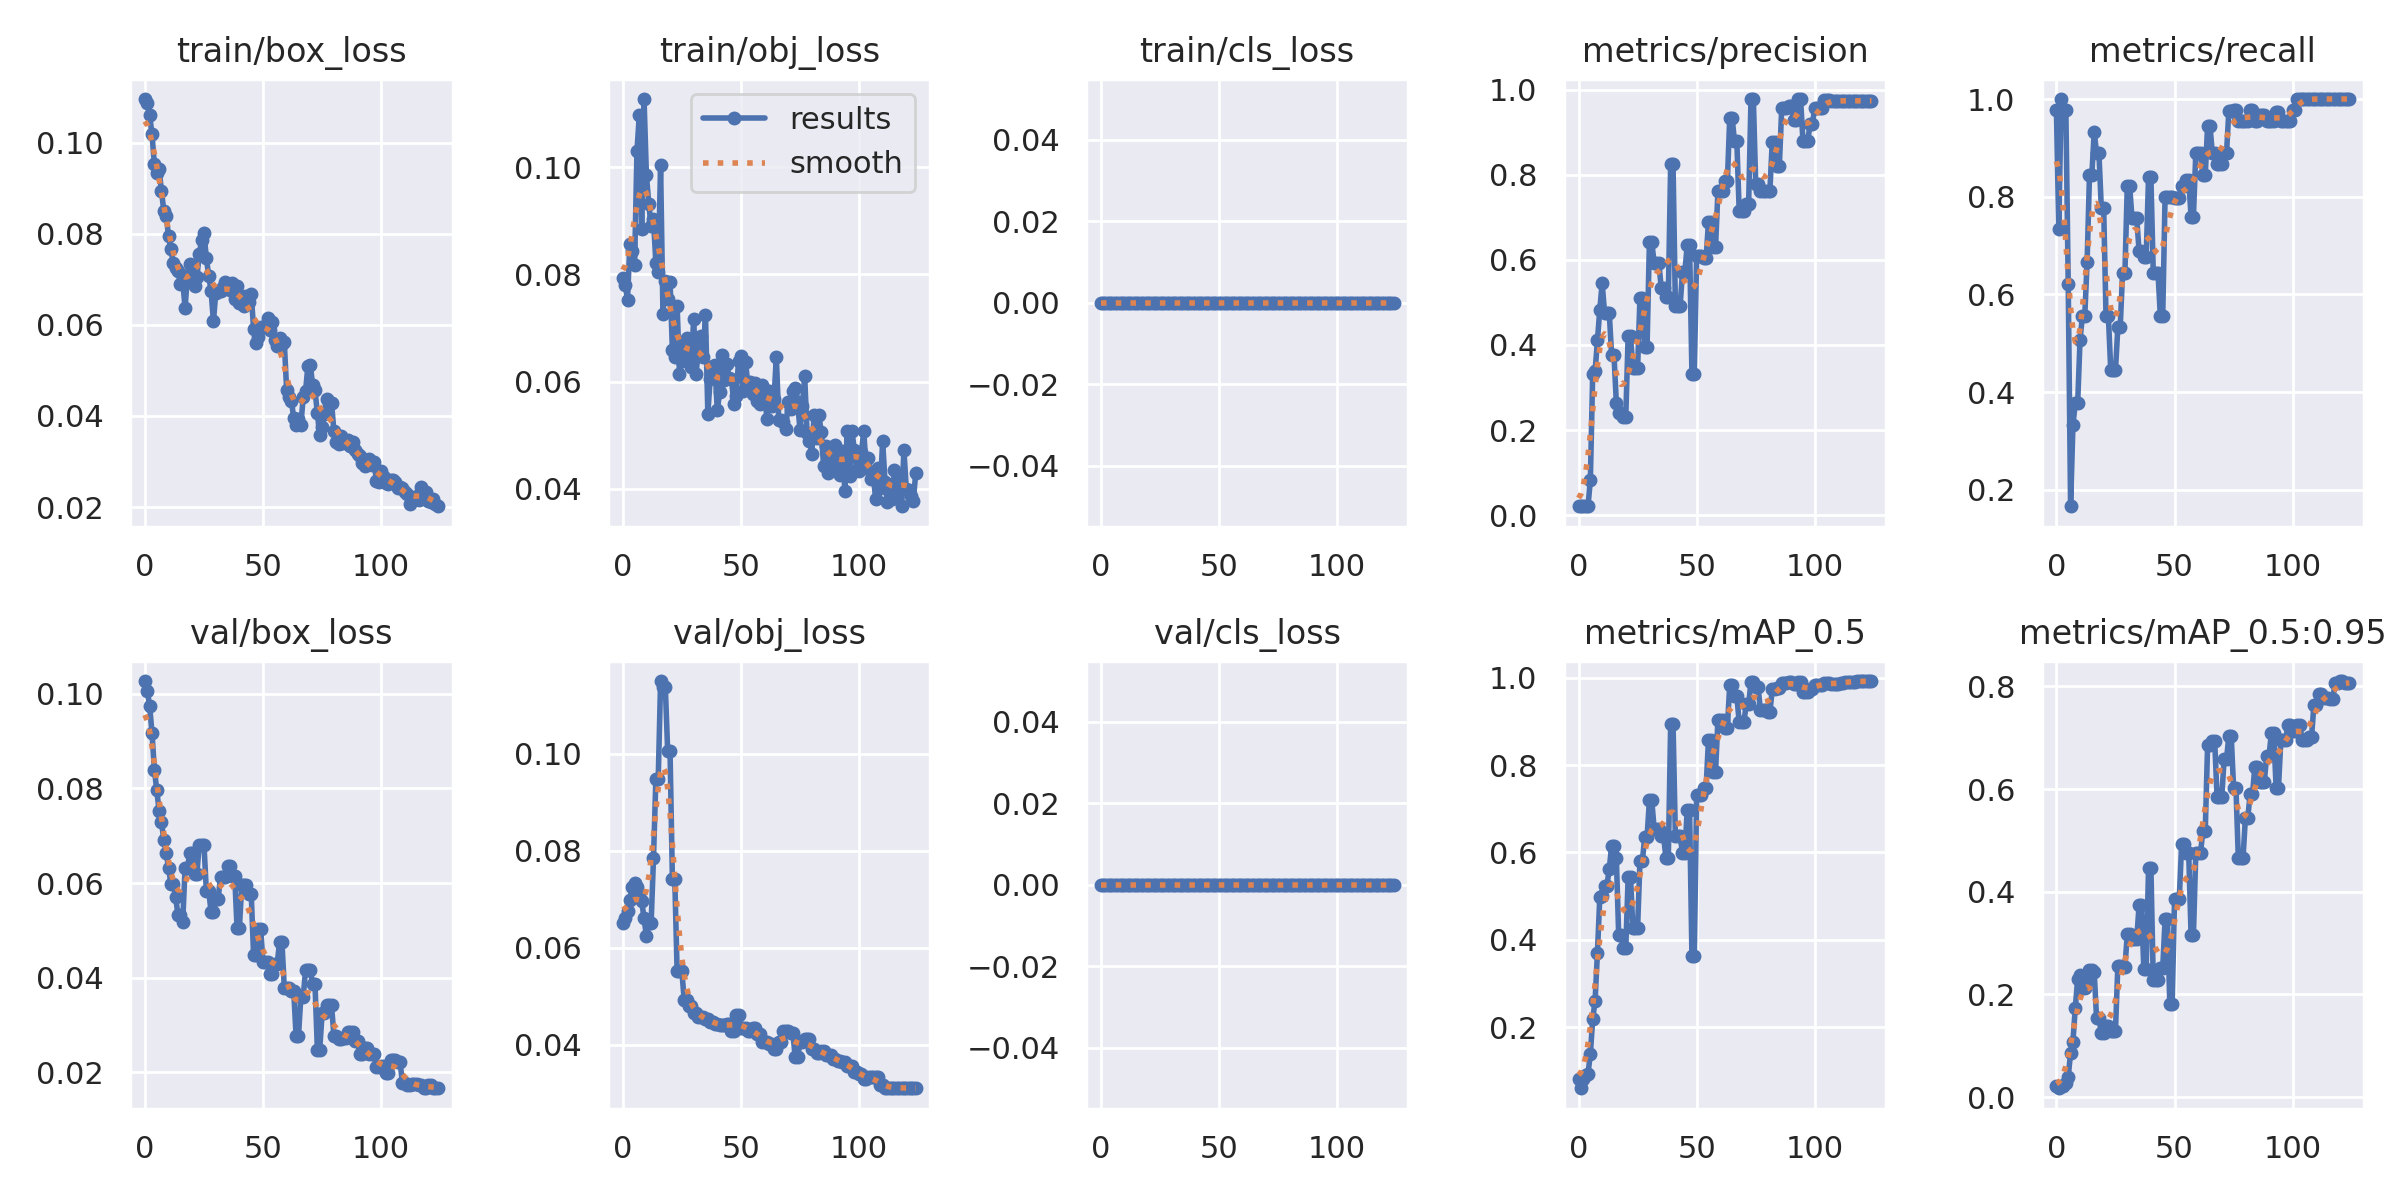

Values plotted in this chart, from the file beside it:
epoch, train/box_loss, train/obj_loss, train/cls_loss, metrics/precision, metrics/recall, metrics/mAP_0.5, metrics/mAP_0.5:0.95, val/box_loss, val/obj_loss, val/cls_loss, x/lr0, x/lr1, x/lr2
0, 0.1096, 0.07922, 0, 0.02095, 0.9778, 0.0821, 0.02082, 0.1027, 0.06502, 0, 0.0973, 0.0003, 0.0003
1, 0.1086, 0.07804, 0, 0.022, 0.7333, 0.06057, 0.01735, 0.1007, 0.06611, 0, 0.09369, 0.0006945, 0.0006945
2, 0.1061, 0.07528, 0, 0.02143, 1, 0.08187, 0.02113, 0.09741, 0.06764, 0, 0.09008, 0.001083, 0.001083
3, 0.1018, 0.08573, 0, 0.02095, 0.9778, 0.09018, 0.02266, 0.09179, 0.0699, 0, 0.08646, 0.001464, 0.001464
4, 0.09535, 0.08444, 0, 0.02095, 0.9778, 0.09368, 0.02777, 0.08397, 0.07254, 0, 0.08284, 0.00184, 0.00184
5, 0.09344, 0.08179, 0, 0.08191, 0.6222, 0.1383, 0.03946, 0.07971, 0.07336, 0, 0.07921, 0.002209, 0.002209
6, 0.09414, 0.1029, 0, 0.3327, 0.1664, 0.2191, 0.08661, 0.07526, 0.07244, 0, 0.07557, 0.002572, 0.002572
7, 0.08948, 0.1098, 0, 0.3379, 0.3333, 0.2602, 0.1084, 0.07291, 0.07105, 0, 0.07193, 0.002928, 0.002928
8, 0.08501, 0.08847, 0, 0.4104, 0.3778, 0.3706, 0.1744, 0.06915, 0.0696, 0, 0.06828, 0.003278, 0.003278
9, 0.08397, 0.1127, 0, 0.4831, 0.3778, 0.4985, 0.2301, 0.06643, 0.06609, 0, 0.06462, 0.003622, 0.003622
10, 0.07948, 0.09854, 0, 0.5456, 0.507, 0.4995, 0.2378, 0.06324, 0.06234, 0, 0.06096, 0.003959, 0.003959
11, 0.07663, 0.09317, 0, 0.4759, 0.5556, 0.5239, 0.2116, 0.05986, 0.06509, 0, 0.05729, 0.004291, 0.004291
12, 0.07353, 0.08897, 0, 0.4759, 0.5556, 0.5239, 0.2116, 0.05986, 0.06509, 0, 0.05362, 0.004615, 0.004615
13, 0.07245, 0.09026, 0, 0.476, 0.6667, 0.5624, 0.2273, 0.05702, 0.07849, 0, 0.04993, 0.004934, 0.004934
14, 0.07192, 0.0821, 0, 0.3766, 0.8444, 0.6144, 0.2471, 0.05324, 0.09476, 0, 0.04625, 0.005246, 0.005246
15, 0.06906, 0.08034, 0, 0.3766, 0.8444, 0.6144, 0.2471, 0.05324, 0.09476, 0, 0.04255, 0.005552, 0.005552
16, 0.06964, 0.1003, 0, 0.2646, 0.9333, 0.5884, 0.2429, 0.05182, 0.115, 0, 0.03885, 0.005851, 0.005851
17, 0.06373, 0.07267, 0, 0.24, 0.8889, 0.4101, 0.1543, 0.06315, 0.1139, 0, 0.03514, 0.006144, 0.006144
18, 0.07075, 0.07872, 0, 0.24, 0.8889, 0.4101, 0.1543, 0.06315, 0.1139, 0, 0.03143, 0.006431, 0.006431
19, 0.0734, 0.0754, 0, 0.2317, 0.7778, 0.3807, 0.1249, 0.0664, 0.1006, 0, 0.02771, 0.006711, 0.006711
20, 0.07219, 0.07865, 0, 0.2317, 0.7778, 0.3807, 0.1249, 0.0664, 0.1006, 0, 0.02398, 0.006985, 0.006985
21, 0.06845, 0.06588, 0, 0.421, 0.5556, 0.544, 0.1387, 0.06198, 0.07418, 0, 0.02025, 0.007253, 0.007253
22, 0.07046, 0.06464, 0, 0.421, 0.5556, 0.544, 0.1387, 0.06198, 0.07418, 0, 0.01651, 0.007514, 0.007514
23, 0.07547, 0.0741, 0, 0.3457, 0.4444, 0.4273, 0.1295, 0.06811, 0.05514, 0, 0.01277, 0.00777, 0.00777
24, 0.07863, 0.06148, 0, 0.3457, 0.4444, 0.4273, 0.1295, 0.06811, 0.05514, 0, 0.009018, 0.008018, 0.008018
25, 0.08028, 0.06379, 0, 0.3457, 0.4444, 0.4273, 0.1295, 0.06811, 0.05514, 0, 0.00802, 0.00802, 0.00802
26, 0.07471, 0.06669, 0, 0.5102, 0.5324, 0.5793, 0.2552, 0.05836, 0.04917, 0, 0.00802, 0.00802, 0.00802
27, 0.07077, 0.06814, 0, 0.5102, 0.5324, 0.5793, 0.2552, 0.05836, 0.04917, 0, 0.007941, 0.007941, 0.007941
28, 0.06753, 0.06572, 0, 0.394, 0.6444, 0.6347, 0.2527, 0.05397, 0.04792, 0, 0.007862, 0.007862, 0.007862
29, 0.06077, 0.06271, 0, 0.394, 0.6444, 0.6347, 0.2527, 0.05397, 0.04792, 0, 0.007782, 0.007782, 0.007782
30, 0.06707, 0.07174, 0, 0.642, 0.8222, 0.719, 0.3174, 0.05672, 0.04657, 0, 0.007703, 0.007703, 0.007703
31, 0.06747, 0.06139, 0, 0.642, 0.8222, 0.719, 0.3174, 0.05672, 0.04657, 0, 0.007624, 0.007624, 0.007624
32, 0.06753, 0.06581, 0, 0.5926, 0.7556, 0.6546, 0.3087, 0.06124, 0.04564, 0, 0.007545, 0.007545, 0.007545
33, 0.06826, 0.0685, 0, 0.5926, 0.7556, 0.6546, 0.3087, 0.06124, 0.04564, 0, 0.007466, 0.007466, 0.007466
34, 0.06946, 0.06456, 0, 0.5926, 0.7556, 0.6546, 0.3087, 0.06124, 0.04564, 0, 0.007386, 0.007386, 0.007386
35, 0.06852, 0.07243, 0, 0.5344, 0.6889, 0.6374, 0.3738, 0.06358, 0.04535, 0, 0.007307, 0.007307, 0.007307
36, 0.06777, 0.054, 0, 0.5344, 0.6889, 0.6374, 0.3738, 0.06358, 0.04535, 0, 0.007228, 0.007228, 0.007228
37, 0.06918, 0.06056, 0, 0.512, 0.6762, 0.5872, 0.2498, 0.06157, 0.04459, 0, 0.007149, 0.007149, 0.007149
38, 0.06575, 0.06285, 0, 0.512, 0.6762, 0.5872, 0.2498, 0.06157, 0.04459, 0, 0.00707, 0.00707, 0.00707
39, 0.06864, 0.06309, 0, 0.8253, 0.8401, 0.8947, 0.4471, 0.05054, 0.04414, 0, 0.00699, 0.00699, 0.00699
40, 0.06486, 0.0546, 0, 0.8253, 0.8401, 0.8947, 0.4471, 0.05054, 0.04414, 0, 0.006911, 0.006911, 0.006911
41, 0.06634, 0.058, 0, 0.4916, 0.6444, 0.6369, 0.2275, 0.05956, 0.04394, 0, 0.006832, 0.006832, 0.006832
42, 0.06417, 0.06497, 0, 0.4916, 0.6444, 0.6369, 0.2275, 0.05956, 0.04394, 0, 0.006753, 0.006753, 0.006753
43, 0.06637, 0.06029, 0, 0.4916, 0.6444, 0.6369, 0.2275, 0.05956, 0.04394, 0, 0.006674, 0.006674, 0.006674
44, 0.065, 0.06332, 0, 0.5713, 0.5556, 0.5998, 0.2514, 0.05776, 0.04431, 0, 0.006594, 0.006594, 0.006594
45, 0.06672, 0.06065, 0, 0.5713, 0.5556, 0.5998, 0.2514, 0.05776, 0.04431, 0, 0.006515, 0.006515, 0.006515
46, 0.05917, 0.06056, 0, 0.6338, 0.8, 0.6964, 0.3465, 0.04474, 0.04272, 0, 0.006436, 0.006436, 0.006436
47, 0.05606, 0.05585, 0, 0.6338, 0.8, 0.6964, 0.3465, 0.04474, 0.04272, 0, 0.006357, 0.006357, 0.006357
48, 0.05745, 0.05734, 0, 0.3325, 0.8, 0.362, 0.1812, 0.05038, 0.04616, 0, 0.006278, 0.006278, 0.006278
49, 0.05958, 0.0638, 0, 0.3325, 0.8, 0.362, 0.1812, 0.05038, 0.04616, 0, 0.006198, 0.006198, 0.006198
50, 0.05944, 0.06469, 0, 0.6093, 0.7972, 0.731, 0.385, 0.04325, 0.04346, 0, 0.006119, 0.006119, 0.006119
51, 0.05959, 0.05815, 0, 0.6093, 0.7972, 0.731, 0.385, 0.04325, 0.04346, 0, 0.00604, 0.00604, 0.00604
52, 0.06155, 0.06355, 0, 0.6093, 0.7972, 0.731, 0.385, 0.04325, 0.04346, 0, 0.005961, 0.005961, 0.005961
53, 0.05889, 0.05919, 0, 0.6045, 0.8222, 0.7485, 0.4922, 0.04074, 0.04278, 0, 0.005882, 0.005882, 0.005882
54, 0.06072, 0.05998, 0, 0.6045, 0.8222, 0.7485, 0.4922, 0.04074, 0.04278, 0, 0.005802, 0.005802, 0.005802
55, 0.05672, 0.05761, 0, 0.6884, 0.8347, 0.8573, 0.4751, 0.04294, 0.04347, 0, 0.005723, 0.005723, 0.005723
56, 0.05537, 0.05982, 0, 0.6884, 0.8347, 0.8573, 0.4751, 0.04294, 0.04347, 0, 0.005644, 0.005644, 0.005644
57, 0.05722, 0.05645, 0, 0.6308, 0.7595, 0.7845, 0.3154, 0.04759, 0.04218, 0, 0.005565, 0.005565, 0.005565
58, 0.0557, 0.05578, 0, 0.6308, 0.7595, 0.7845, 0.3154, 0.04759, 0.04218, 0, 0.005486, 0.005486, 0.005486
59, 0.05615, 0.0593, 0, 0.761, 0.8889, 0.9038, 0.4758, 0.0379, 0.04055, 0, 0.005406, 0.005406, 0.005406
... 65 more rows
